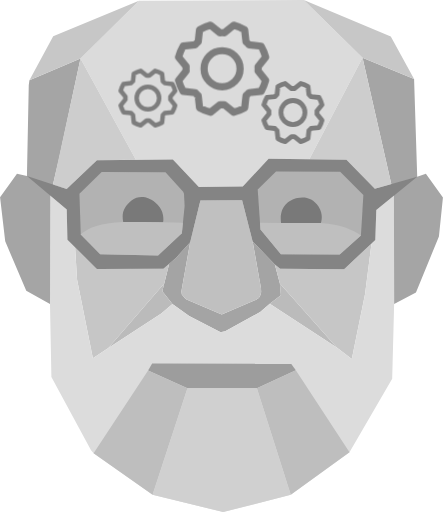
t = 0.00 s
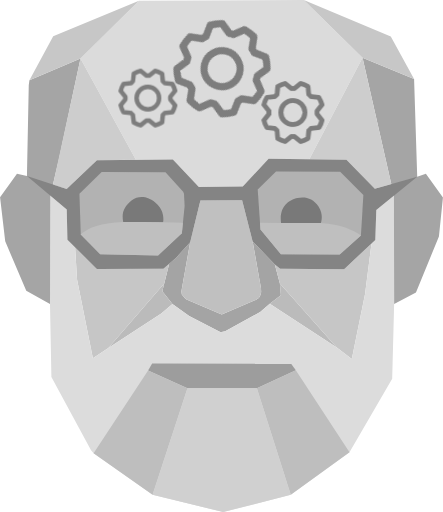
t = 1.50 s
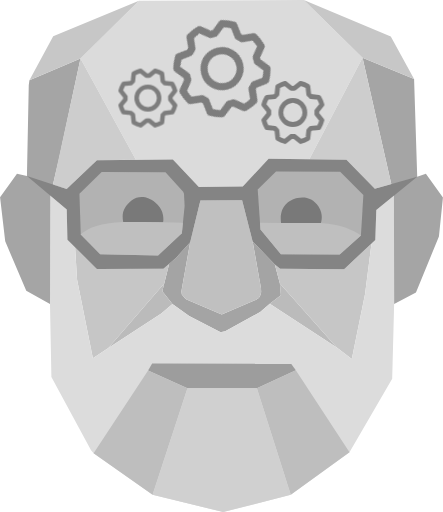
t = 3.00 s
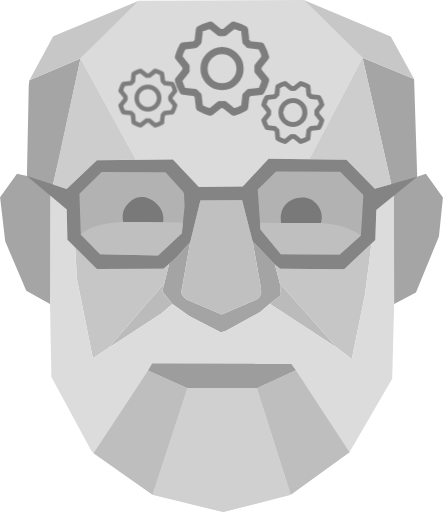
t = 4.50 s
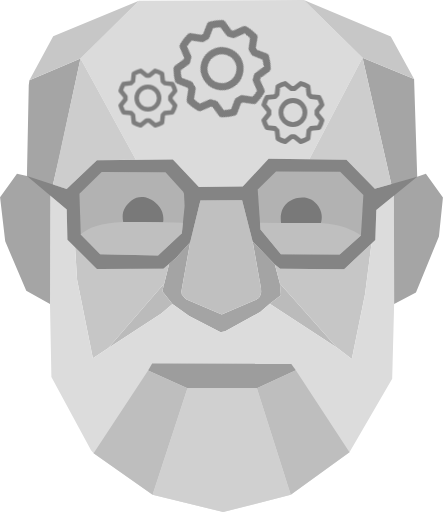
t = 6.00 s
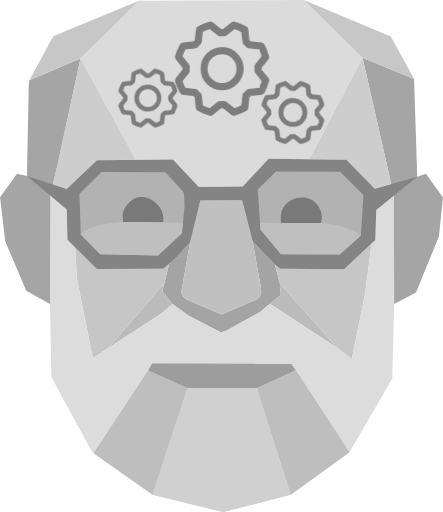
t = 6.75 s

The animated SVG that drew these frames (rendered in a browser with its animation timeline set to each time). Animation: 3 SMIL elements (animateTransform=3); one cycle of 9.00 s, repeats indefinitely.

<?xml version="1.0" encoding="UTF-8"?>
<svg
  xmlns="http://www.w3.org/2000/svg"
  version="1.1"
  width="1000px"
  height="1000px"
  style="shape-rendering:geometricPrecision; text-rendering:geometricPrecision; image-rendering:optimizeQuality; fill-rule:evenodd; clip-rule:evenodd"
  viewBox="7560.12 11452.82 5901.1 6822.16"
>
  <defs>
    <style type="text/css"><![CDATA[
      .fil14 {fill:#797979}
      .fil12 {fill:#848484}
      .fil5 {fill:#9D9D9D}
      .fil0 {fill:#A4A4A4}
      .fil8 {fill:#A5A5A5}
      .fil13 {fill:#B2B2B2}
      .fil1 {fill:#BBBBBB}
      .fil6 {fill:#BEBEBE}
      .fil15 {fill:#BFBFBF}
      .fil3 {fill:silver}
      .fil2 {fill:#C6C6C6}
      .fil10 {fill:#C7C7C7}
      .fil11 {fill:#CDCDCD}
      .fil7 {fill:#D0D0D0}
      .fil9 {fill:#DBDBDB}
      .fil4 {fill:gainsboro}
    ]]></style>
    <g id="cog" viewBox="0 0 256 256">
      <circle cx="128" cy="128" r="40" fill="none" stroke="#797979" stroke-linecap="round" stroke-linejoin="round" stroke-width="16" />
      <path fill="none" stroke="#797979" stroke-linecap="round" stroke-linejoin="round" stroke-width="16" d="M41.43,178.09A99.14,99.14,0,0,1,31.36,153.8l16.78-21a81.59,81.59,0,0,1,0-9.64l-16.77-21a99.43,99.43,0,0,1,10.05-24.3l26.71-3a81,81,0,0,1,6.81-6.81l3-26.7A99.14,99.14,0,0,1,102.2,31.36l21,16.78a81.59,81.59,0,0,1,9.64,0l21-16.77a99.43,99.43,0,0,1,24.3,10.05l3,26.71a81,81,0,0,1,6.81,6.81l26.7,3a99.14,99.14,0,0,1,10.07,24.29l-16.78,21a81.59,81.59,0,0,1,0,9.64l16.77,21a99.43,99.43,0,0,1-10,24.3l-26.71,3a81,81,0,0,1-6.81,6.81l-3,26.7a99.14,99.14,0,0,1-24.29,10.07l-21-16.78a81.59,81.59,0,0,1-9.64,0l-21,16.77a99.43,99.43,0,0,1-24.3-10l-3-26.71a81,81,0,0,1-6.81-6.81Z" />
    </g>
  </defs>
  <g>
    <g>
      <polygon class="fil0" points="9813.45,14968.17 9722.15,15332.16 9857.08,15502.59 10080.06,15664.5 10499.03,15878.95 10560.1,15867.59 11025.94,15610.53 11153.76,15501.17 11301.47,15387.55 11288.68,15231.32 11221.25,14976.8 10925.51,14669.99 11036.76,15293.33 11039.28,15345.02 11031.72,15381.57 11010.29,15419.39 10978.78,15444.6 10513.64,15645.02 10044.73,15442.08 10020.78,15421.91 9993.05,15391.66 9971.62,15358.88 10093.52,14680.34 9907.32,14885.74 " />
      <path class="fil1" d="M9857.08 15502.59l-148.81 128.8 -705.31 458.27 744.32 -857.69 -25.13 100.19 134.93 170.43zm1431.6 -271.27l757.78 851.43 -892.7 -581.58 147.71 -113.62 -12.79 -156.23z" />
      <path class="fil2" d="M8560.38 14749.1l25.46 428.21 210.89 1049.55 206.23 -137.2 744.32 -857.69 66.17 -263.8 -76.08 66.83 -888.14 2.95 -288.85 -288.85zm2660.87 227.7l67.43 254.52 757.78 851.43 200.56 153.92 176.56 -865.64 85.87 -674.31 -364.78 342.71 -852.67 -4.43 -70.75 -58.2z" />
      <polygon class="fil3" points="10229.47,14123.22 10785.12,14121.74 10925.51,14669.99 11036.76,15293.33 11039.28,15345.02 11031.72,15381.57 11010.29,15419.39 10978.78,15444.6 10513.64,15645.02 10044.73,15442.08 10020.78,15421.91 9993.05,15391.66 9971.62,15358.88 10093.52,14680.34 " />
    </g>
    <g>
      <polygon class="fil4" points="8225.37,15504.2 8244.25,16474.99 8772.36,17453.1 8806.32,17492.16 9592.55,18045.74 10533.3,18274.98 11433.29,18045.74 12216.12,17480.27 12784.98,16500.47 12810.99,15504.41 12808.32,14060.66 12573.23,14251.78 12559.93,14649.3 12509.45,14696.72 12423.58,15371.03 12247.02,16236.67 12046.46,16082.75 11153.76,15501.17 11025.94,15610.53 10560.1,15867.59 10499.03,15878.95 10080.06,15664.5 9857.08,15502.59 9708.27,15631.39 9002.96,16089.66 8796.73,16226.86 8585.84,15177.31 8560.38,14749.1 8457.62,14646.35 8448.75,14245.87 8230.33,14062.15 " />
      <polygon class="fil5" points="9586.57,16296.14 9532.69,16389.53 10057.1,16624.8 10982,16626.59 11501.02,16385.94 11438.16,16299.74 " />
      <path class="fil6" d="M9532.69 16389.53l-726.37 1102.63 786.23 553.58 464.55 -1420.94 -524.41 -235.27zm1968.33 -3.59l715.1 1094.33 -782.83 565.47 -451.29 -1419.15 519.02 -240.65z" />
      <polygon class="fil7" points="10982,16626.59 11433.29,18045.74 10533.3,18274.98 9592.55,18045.74 10057.1,16624.8 " />
    </g>
    <path class="fil8" d="M8632.03 12231.03l-680.72 291.73 -8.84 66.31 -24.24 1210.52 -132.68 -32.54 -225.43 313.84 68.52 587.89 280.68 658.61 316.05 176.81 4.96 -1442.05 114.38 -491.8 287.32 -1339.32zm3757.73 -7.85l687 282.49 41.77 1302.79 115.36 -40.78 227.33 317.6 -53.49 518.17 -305.89 747.18 -290.85 153.78 -2.67 -1443.75 -418.56 -1837.48z" />
    <g>
      <polygon class="fil9" points="9411.35,11462.65 11606.69,11452.82 12389.76,12223.18 11680.6,13574.54 11138.31,13567.58 10793.99,13938.5 10208.79,13945.89 9862.99,13576.45 9369.74,13581.49 8632.03,12231.03 " />
      <path class="fil10" d="M11606.69 11452.82l1159.61 485.79 310.46 567.06 -687 -282.49 -783.07 -770.36zm-3655.38 1069.94l316.73 -585.37 1143.31 -474.74 -779.32 768.38 -680.72 291.73z" />
      <path class="fil11" d="M8632.03 12231.03l-367 1681.91 182.24 59.55 403.44 -385.7 519.03 -5.3 -737.71 -1350.46zm3757.73 -7.85l383.35 1682.94 -219.09 61.93 -378.31 -387.17 -495.11 -6.34 709.16 -1351.36z" />
    </g>
    <g>
      <polygon class="fil12" points="7918.23,13799.59 8447.27,13972.49 8850.71,13586.79 9862.99,13576.45 10208.79,13945.89 10793.99,13938.5 11138.31,13567.58 12175.71,13580.88 12554.02,13968.05 13118.53,13808.46 12573.23,14251.78 12559.93,14649.3 12144.67,15039.43 11292,15035 11221.25,14976.8 10925.51,14669.99 10785.12,14121.74 10229.47,14123.22 10093.52,14680.34 9907.32,14885.74 9737.37,15035 8849.23,15037.95 8457.62,14646.35 8448.75,14245.87 " />
      <polygon class="fil13" points="11237.17,13736.98 10993.17,13978.82 11029.88,14512.17 11301.95,14840.38 12085.78,14844.7 12368.65,14589.9 12401.04,14052.24 12092.26,13741.29 " />
      <polygon class="fil13" points="8617.93,14034.96 8635.21,14576.95 8894.32,14840.38 9665.2,14857.66 9982.62,14559.67 10019.32,14199.07 10010.69,14034.96 9999.89,14006.89 9764.53,13747.77 8913.76,13743.45 " />
      <path class="fil14" d="M9200.77 14412.09l531.29 2.8c0,0 24.27,-100.85 -44.82,-199.82 -69.09,-98.97 -165.27,-126.05 -173.67,-127.92 -8.4,-1.87 -118.58,-36.42 -206.35,40.15 -87.77,76.57 -131.66,148.46 -106.45,284.79zm2103.12 11.02l530.87 0.71c0,0 42.36,-108.72 -31.06,-220.26 -73.42,-111.54 -182.13,-136.25 -282.38,-112.25 -100.25,24 -245.67,103.07 -217.43,331.8z" />
    </g>
    <path class="fil15" d="M11023.48 14419.32l280.41 3.79c176.96,0.24 353.91,0.47 530.87,0.71 268.84,18.01 424.51,90.65 533.89,166.08l-282.87 254.8 -783.83 -4.32 -272.07 -328.21 -6.4 -92.85zm-1026.56 -0.12l-264.86 -4.31c-176.96,0.24 -354.33,-3.04 -531.29,-2.8 -313.01,17.05 -443.7,68.3 -565.56,164.86l259.11 263.43 770.88 17.28 317.42 -297.99 14.3 -140.47z" />
  </g>
  <g id="forehead-cogs" opacity="0.95">
    <g transform="translate(9050 12280) scale(3.75)">
      <g transform="translate(-128,-128)">
        <use href="#cog" />
        <animateTransform attributeName="transform" type="rotate" from="0 128 128" to="-360 128 128" dur="6s" repeatCount="indefinite" />
      </g>
    </g>
    <g transform="translate(9750 11600) scale(6)">
      <g transform="translate(-128,-128)">
        <use href="#cog" />
        <animateTransform attributeName="transform" type="rotate" from="0 128 128" to="360 128 128" dur="9s" repeatCount="indefinite" />
      </g>
    </g>
    <g transform="translate(10950 12440) scale(4)">
      <g transform="translate(-128,-128)">
        <use href="#cog" />
        <animateTransform attributeName="transform" type="rotate" from="0 128 128" to="-360 128 128" dur="6s" repeatCount="indefinite" />
      </g>
    </g>
  </g>
</svg>
